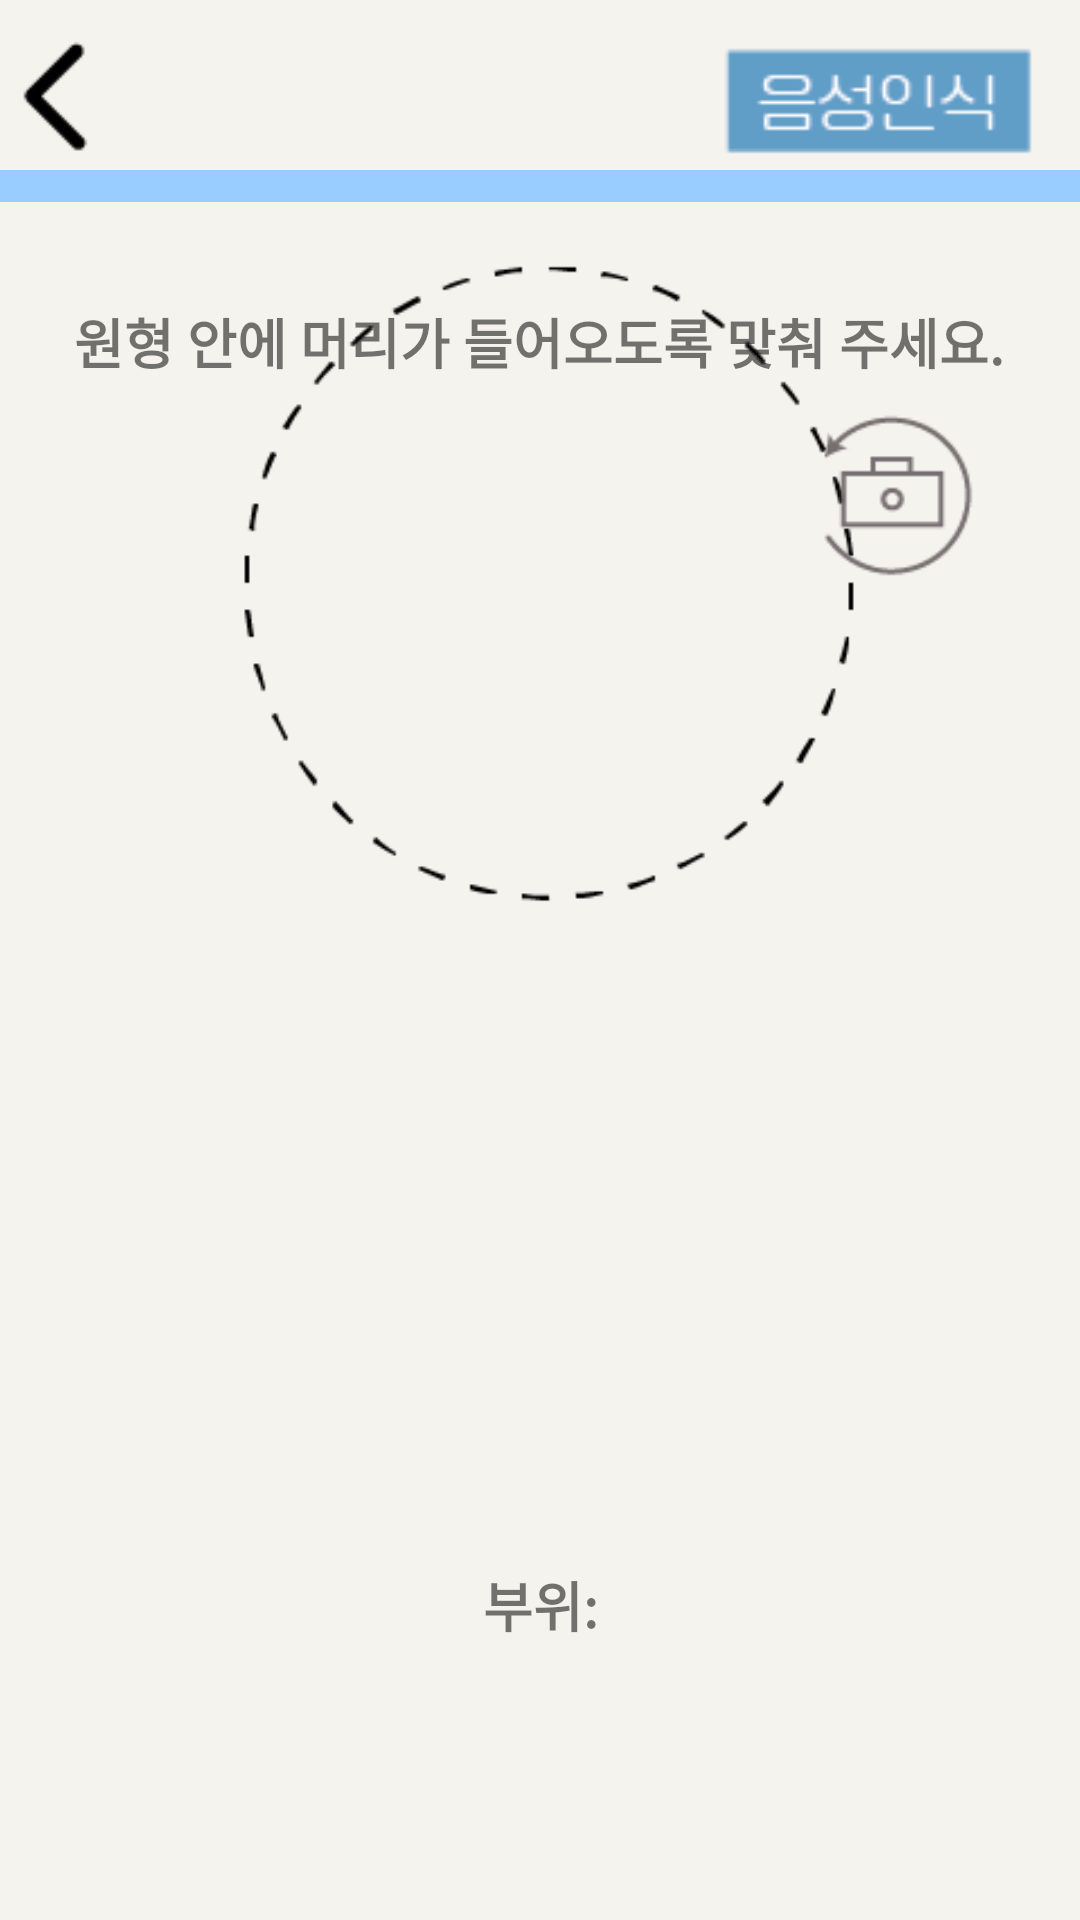

The Android layout XML behind this screen, and the referenced resources:
<!-- AndroidManifest.xml: application theme Theme.SignalUsSample1_Java -->
<!-- res/layout/fragment_camera.xml -->
<?xml version="1.0" encoding="utf-8"?>
<layout xmlns:tools="http://schemas.android.com/tools"
    xmlns:android="http://schemas.android.com/apk/res/android"
    xmlns:app="http://schemas.android.com/apk/res-auto">

    <androidx.constraintlayout.widget.ConstraintLayout
        android:layout_width="match_parent"
        android:layout_height="match_parent"
        android:background="@color/ivory"
        tools:context=".fragment.cameraFragment">

        <com.example.signalussample1_java.fragment.VideoRecordingView
            android:id="@+id/preview"
            android:layout_width="match_parent"
            android:layout_height="0dp"
            app:layout_constraintBottom_toTopOf="@+id/control"
            app:layout_constraintEnd_toStartOf="parent"
            app:layout_constraintStart_toStartOf="parent"
            app:layout_constraintTop_toBottomOf="@+id/imageView12" />

        <FrameLayout
            android:id="@+id/control"
            android:layout_width="360dp"
            android:layout_height="640dp"
            android:background="@color/ivory"
            app:layout_constraintBottom_toBottomOf="parent"
            app:layout_constraintEnd_toEndOf="parent"
            app:layout_constraintHorizontal_bias="0.51"
            app:layout_constraintStart_toStartOf="parent"
            app:layout_constraintTop_toTopOf="parent"
            app:layout_constraintVertical_bias="0.934">


        </FrameLayout>

        <ImageView
            android:id="@+id/imageView12"
            android:layout_width="408dp"
            android:layout_height="34dp"
            android:src="@drawable/guideline_blue"
            app:layout_constraintBottom_toBottomOf="parent"
            app:layout_constraintEnd_toEndOf="parent"
            app:layout_constraintHorizontal_bias="0.0"
            app:layout_constraintStart_toStartOf="parent"
            app:layout_constraintTop_toTopOf="parent"
            app:layout_constraintVertical_bias="0.074" />

        <ImageView
            android:id="@+id/back_btn"
            android:layout_width="37dp"
            android:layout_height="45dp"
            android:src="@drawable/back_btn"
            app:layout_constraintBottom_toBottomOf="parent"
            app:layout_constraintEnd_toEndOf="parent"
            app:layout_constraintHorizontal_bias="0.0"
            app:layout_constraintStart_toStartOf="parent"
            app:layout_constraintTop_toTopOf="parent"
            app:layout_constraintVertical_bias="0.017" />

        <ImageView
            android:id="@+id/imageView11"
            android:layout_width="320dp"
            android:layout_height="364dp"
            android:src="@drawable/face_area"
            app:layout_constraintBottom_toBottomOf="parent"
            app:layout_constraintEnd_toEndOf="parent"
            app:layout_constraintHorizontal_bias="0.571"
            app:layout_constraintStart_toStartOf="parent"
            app:layout_constraintTop_toTopOf="@+id/guideline2"
            app:layout_constraintVertical_bias="0.152" />

        <TextView
            android:id="@+id/textView"
            android:layout_width="wrap_content"
            android:layout_height="wrap_content"
            android:fontFamily="sans-serif-black"
            android:text="원형 안에 머리가 들어오도록 맞춰 주세요."
            android:textSize="18sp"
            app:layout_constraintBottom_toBottomOf="parent"
            app:layout_constraintEnd_toEndOf="parent"
            app:layout_constraintHorizontal_bias="0.495"
            app:layout_constraintStart_toStartOf="parent"
            app:layout_constraintTop_toTopOf="parent"
            app:layout_constraintVertical_bias="0.164" />

        <ImageView
            android:id="@+id/switchImgBtn"
            android:layout_width="59dp"
            android:layout_height="57dp"
            android:src="@drawable/change_cam"
            app:layout_constraintBottom_toBottomOf="parent"
            app:layout_constraintEnd_toEndOf="parent"
            app:layout_constraintHorizontal_bias="0.892"
            app:layout_constraintStart_toStartOf="parent"
            app:layout_constraintTop_toTopOf="parent"
            app:layout_constraintVertical_bias="0.235" />

        <ImageView
            android:id="@+id/stt_btn"
            android:layout_width="107dp"
            android:layout_height="41dp"
            android:src="@drawable/stt_btn"
            app:layout_constraintBottom_toBottomOf="parent"
            app:layout_constraintEnd_toEndOf="parent"
            app:layout_constraintHorizontal_bias="0.947"
            app:layout_constraintStart_toStartOf="parent"
            app:layout_constraintTop_toTopOf="parent"
            app:layout_constraintVertical_bias="0.023" />

        <TextView
            android:id="@+id/translated"
            android:layout_width="wrap_content"
            android:layout_height="wrap_content"
            android:fontFamily="sans-serif-black"
            android:text="부위:"
            android:textSize="18sp"
            app:layout_constraintBottom_toBottomOf="parent"
            app:layout_constraintEnd_toEndOf="parent"
            app:layout_constraintHorizontal_bias="0.5"
            app:layout_constraintStart_toStartOf="parent"
            app:layout_constraintTop_toTopOf="parent"
            app:layout_constraintVertical_bias="0.85" />

        <TextView
            android:id="@+id/server_result"
            android:layout_width="wrap_content"
            android:layout_height="wrap_content"
            android:fontFamily="sans-serif-black"
            android:textSize="18sp"
            app:layout_constraintBottom_toBottomOf="parent"
            app:layout_constraintEnd_toEndOf="parent"
            app:layout_constraintHorizontal_bias="0.5"
            app:layout_constraintStart_toStartOf="parent"
            app:layout_constraintTop_toTopOf="parent"
            app:layout_constraintVertical_bias="0.905" />

        <androidx.constraintlayout.widget.Guideline
            android:id="@+id/guideline2"
            android:layout_width="wrap_content"
            android:layout_height="wrap_content"
            android:orientation="horizontal"
            app:layout_constraintGuide_end="674dp" />




    </androidx.constraintlayout.widget.ConstraintLayout></layout>
<!-- resources referenced by this layout -->
<resources>
  <color name="ivory">#f5f3ee</color>
  <!-- drawable back_btn: png bitmap (drawable, 434 bytes) -->
  <!-- drawable change_cam: png bitmap (drawable, 1405 bytes) -->
  <!-- drawable face_area: png bitmap (drawable, 4929 bytes) -->
  <!-- drawable guideline_blue: png bitmap (drawable, 1805 bytes) -->
  <!-- drawable stt_btn: png bitmap (drawable, 1068 bytes) -->
  <style name="Theme.SignalUsSample1_Java" parent="Theme.MaterialComponents.DayNight.NoActionBar">
          
          <item name="colorPrimary">@color/purple_500</item>
          <item name="colorPrimaryVariant">@color/purple_700</item>
          <item name="colorOnPrimary">@color/white</item>
          
          <item name="colorSecondary">@color/teal_200</item>
          <item name="colorSecondaryVariant">@color/teal_700</item>
          <item name="colorOnSecondary">@color/black</item>
          
          <item name="android:statusBarColor">?attr/colorPrimaryVariant</item>
          
      </style>
  <color name="purple_500">#FF6200EE</color>
  <color name="purple_700">#FF3700B3</color>
  <color name="white">#FFFFFFFF</color>
  <color name="teal_200">#FF03DAC5</color>
  <color name="teal_700">#FF018786</color>
  <color name="black">#FF000000</color>
</resources>
